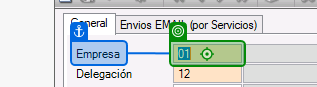
Task: Robotic Enterprise Framework
Workflow: Rellenar_Cuadrante

Step 1 [try]: click on 'chrome.exe CASVA_SEGURI…'

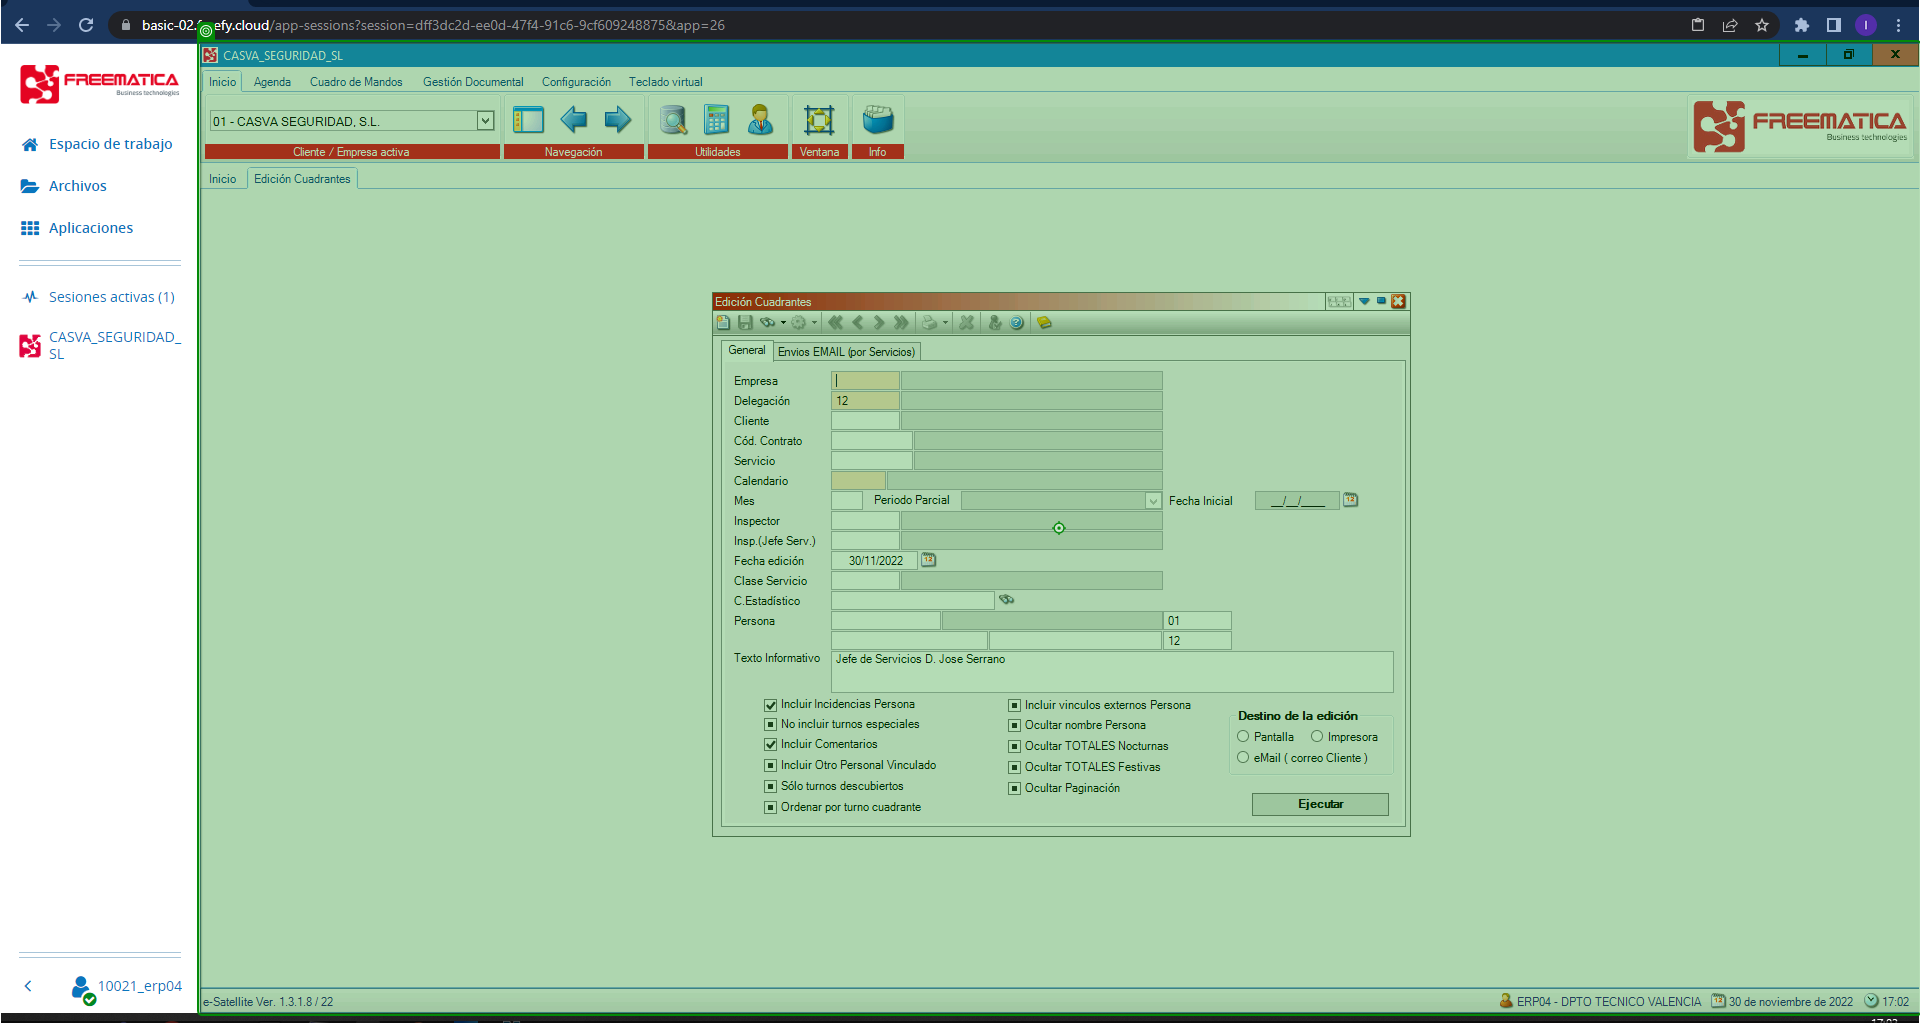
Step 2: type a value into 'DIV wsinput'

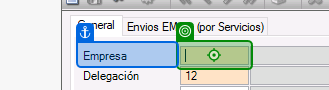
Step 3: type "01" into 'chrome.exe CASVA_SEGURI…'

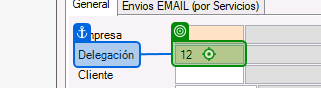
Step 4: click on 'chrome.exe CASVA_SEGURI…'

Step 5: type a value into 'DIV wsinput' (same screen as step 2)

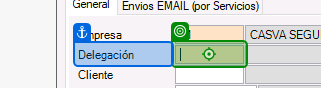
Step 6: type [in_Delegacion] into 'chrome.exe CASVA_SEGURI…'

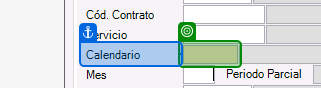
Step 7: check 'chrome.exe CASVA_SEGURI…'

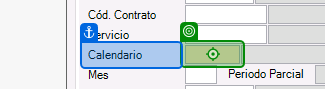
Step 8: click on 'chrome.exe CASVA_SEGURI…'

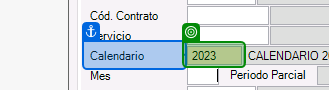
Step 9: check 'chrome.exe CASVA_SEGURI…'

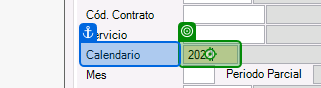
Step 10: click on 'chrome.exe CASVA_SEGURI…'

Step 11: type a value into 'DIV wsinput' (same screen as step 2)

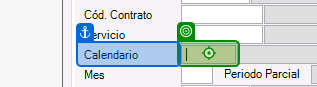
Step 12: type [Now.Year.ToString] into 'chrome.exe CASVA_SEGURI…'

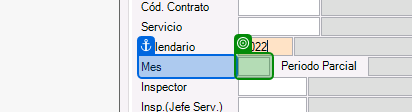
Step 13: check 'chrome.exe CASVA_SEGURI…'

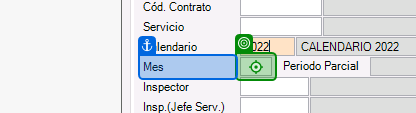
Step 14: click on 'chrome.exe CASVA_SEGURI…'

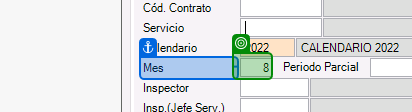
Step 15: check 'chrome.exe CASVA_SEGURI…'

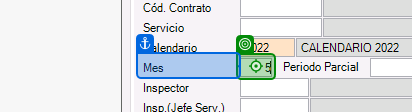
Step 16: click on 'chrome.exe CASVA_SEGURI…'

Step 17: type a value into 'DIV wsinput' (same screen as step 2)

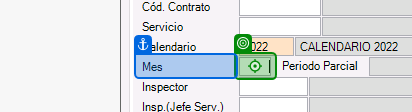
Step 18: type [Now.Month.ToString] into 'chrome.exe CASVA_SEGURI…'

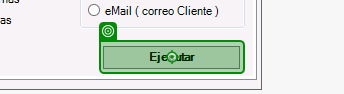
Step 19: click

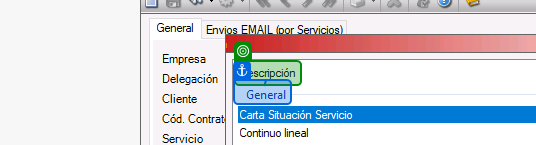
Step 20: check

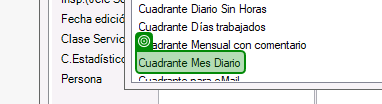
Step 21: check 'chrome.exe eSatellite'

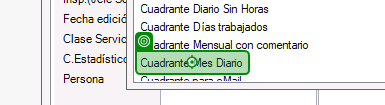
Step 22: click on 'chrome.exe eSatellite'

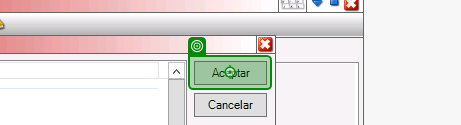
Step 23: click on 'chrome.exe eSatellite'

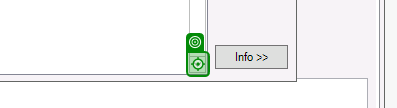
Step 24: click on 'chrome.exe eSatellite'

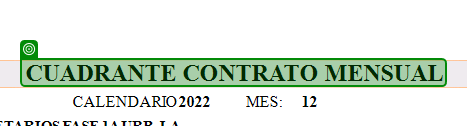
Step 25: check

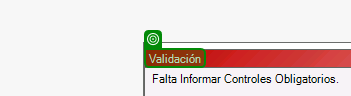
Step 26: check

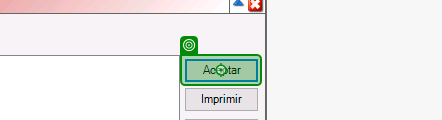
Step 27: click on 'chrome.exe eSatellite'

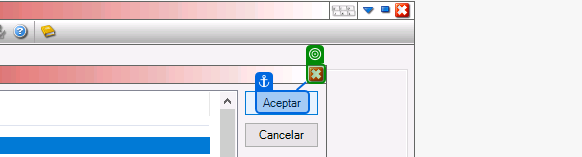
Step 28: check 'chrome.exe eSatellite'

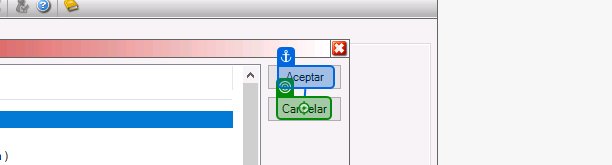
Step 29: click on 'chrome.exe eSatellite'

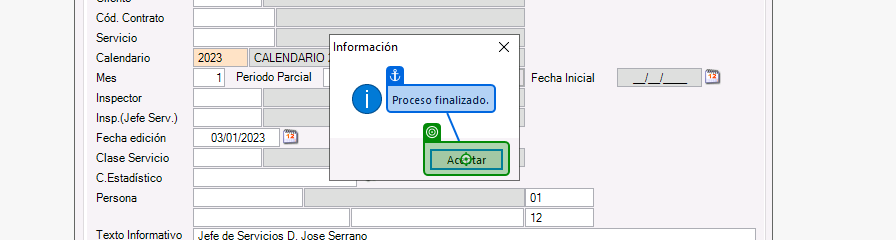
Step 30: click on 'chrome.exe eSatellite'